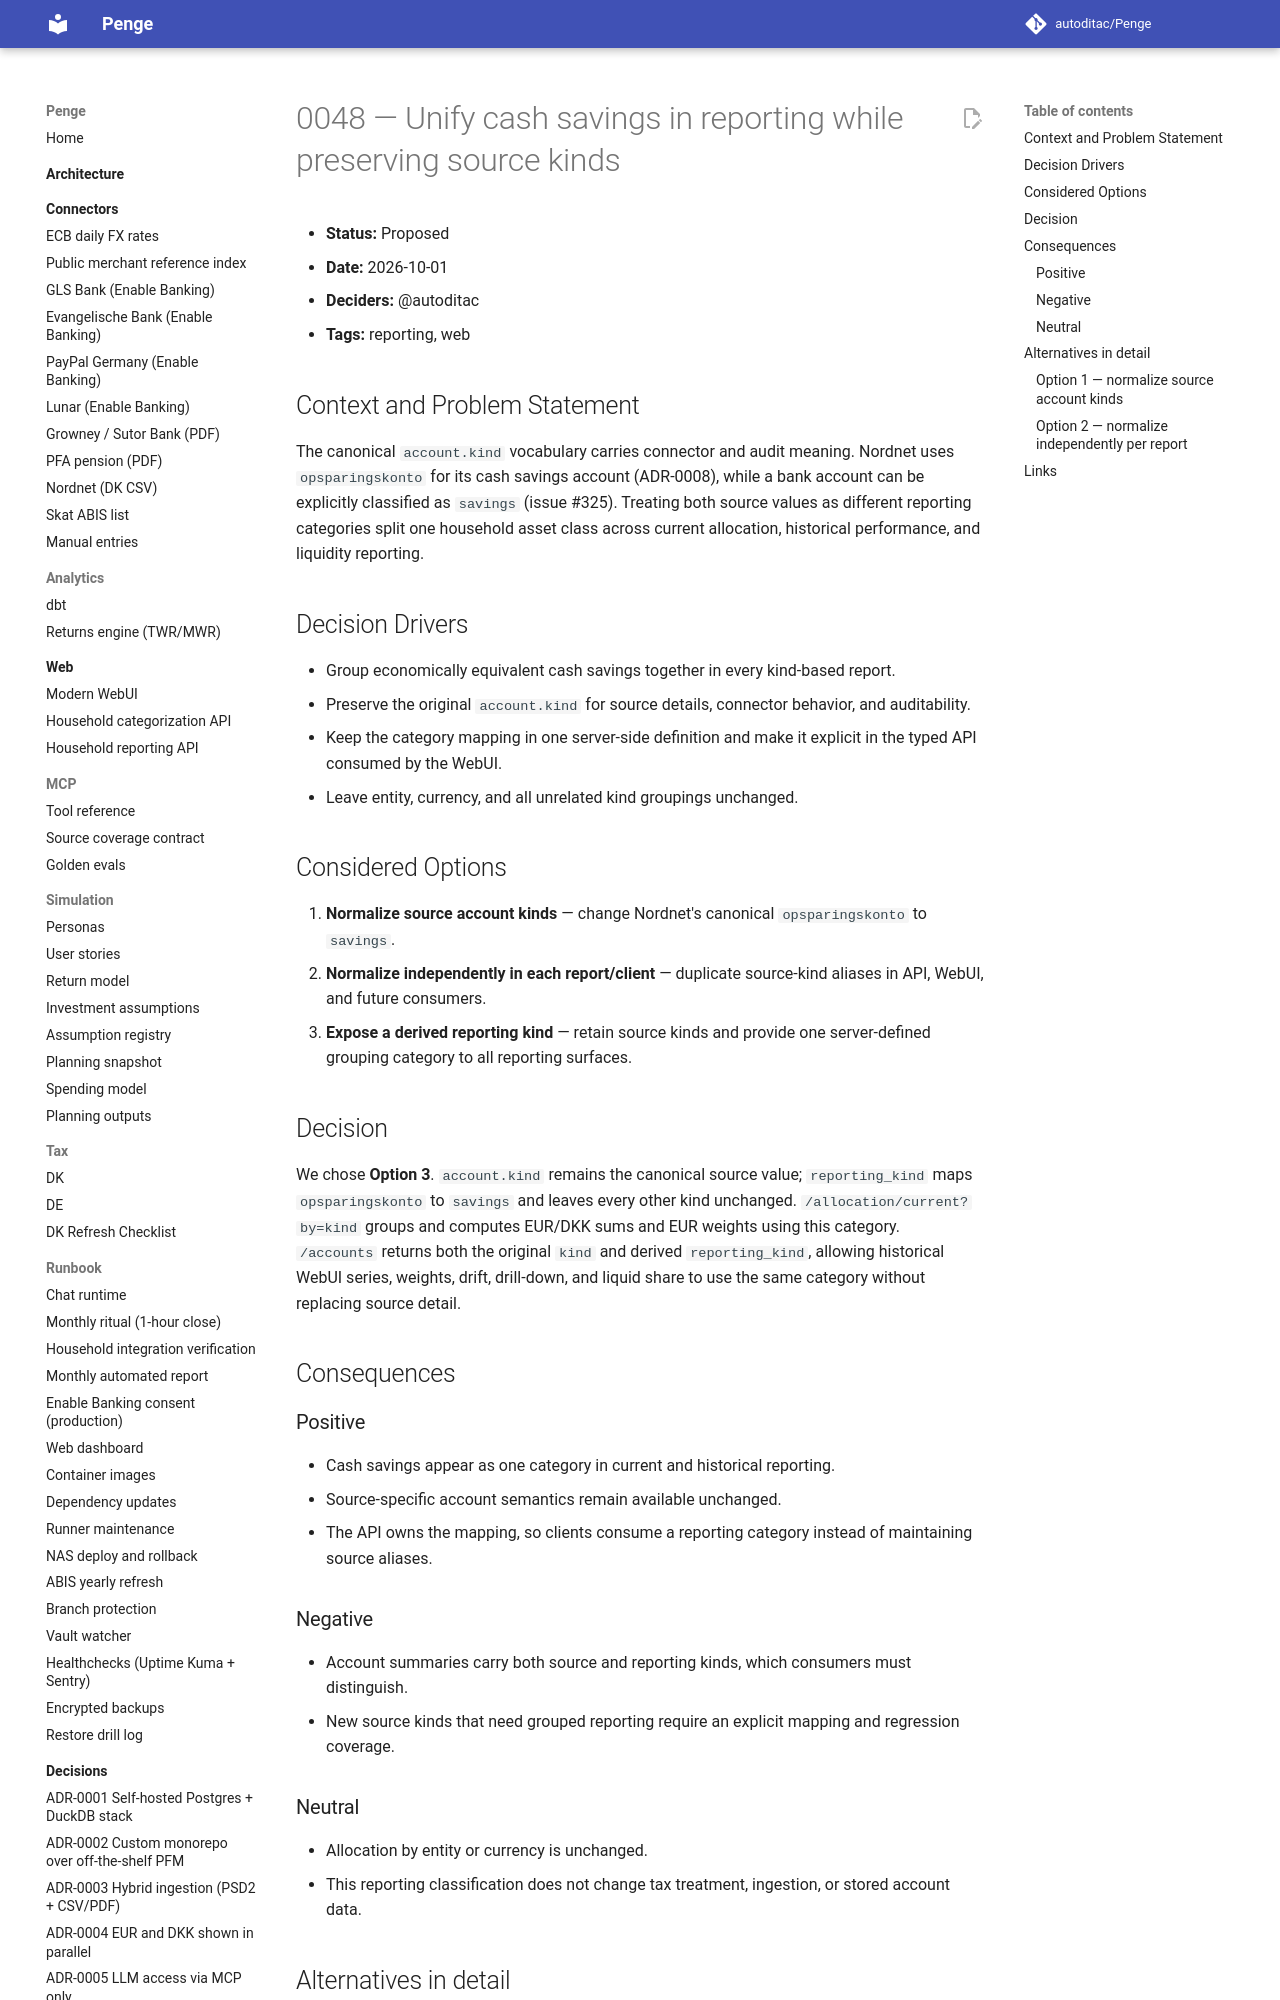

repository: autoditac/Penge · page: decisions/0048-unified-savings-reporting-kind/index.html · generator: mkdocs

# 0048 — Unify cash savings in reporting while preserving source kinds

- **Status:** Proposed
- **Date:** 2026-10-01
- **Deciders:** @autoditac
- **Tags:** reporting, web

## Context and Problem Statement

The canonical `account.kind` vocabulary carries connector and audit meaning.
Nordnet uses `opsparingskonto` for its cash savings account (ADR-0008), while
a bank account can be explicitly classified as `savings` (issue #325).
Treating both source values as different reporting categories split one
household asset class across current allocation, historical performance, and
liquidity reporting.

## Decision Drivers

- Group economically equivalent cash savings together in every kind-based report.
- Preserve the original `account.kind` for source details, connector behavior,
  and auditability.
- Keep the category mapping in one server-side definition and make it explicit
  in the typed API consumed by the WebUI.
- Leave entity, currency, and all unrelated kind groupings unchanged.

## Considered Options

1. **Normalize source account kinds** — change Nordnet's canonical
   `opsparingskonto` to `savings`.
2. **Normalize independently in each report/client** — duplicate source-kind
   aliases in API, WebUI, and future consumers.
3. **Expose a derived reporting kind** — retain source kinds and provide one
   server-defined grouping category to all reporting surfaces.
